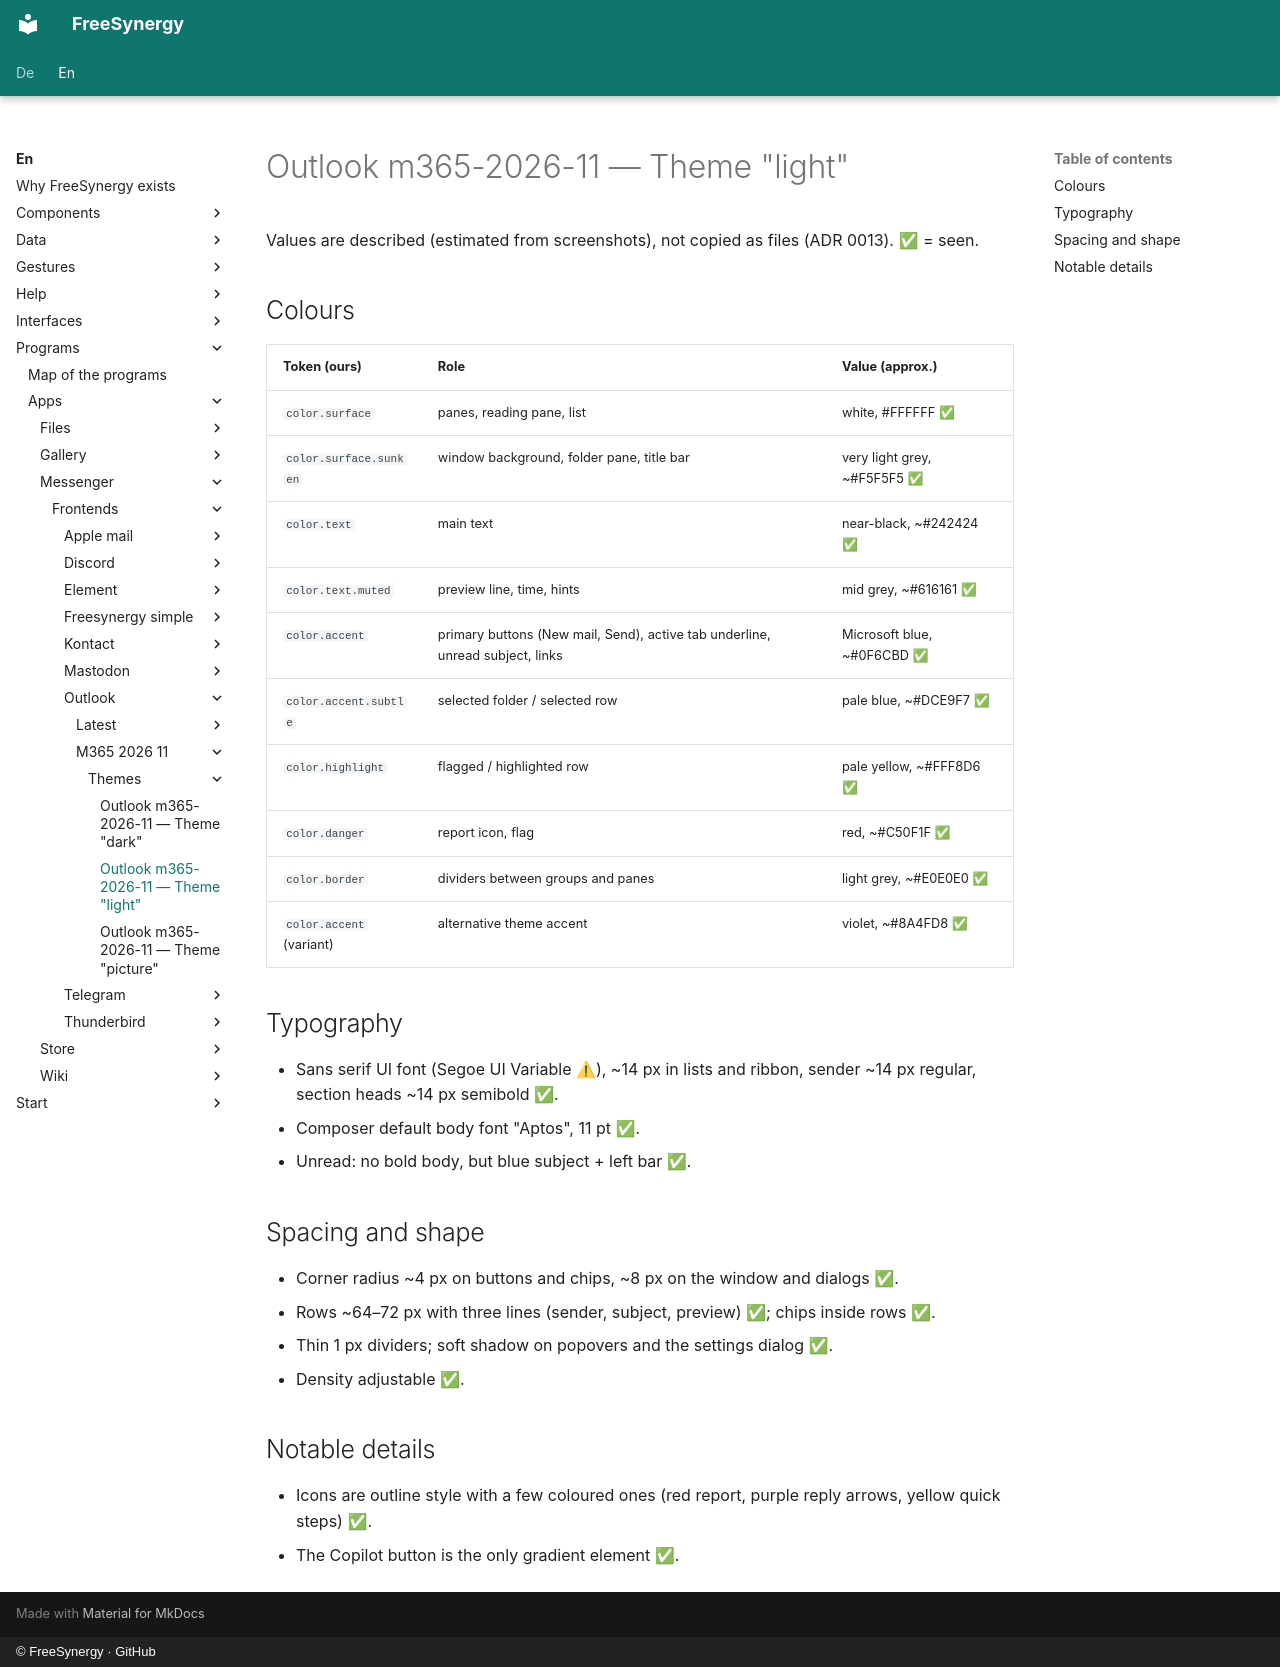

repository: FreeSynergy/fs-documentation · page: en/programs/apps/messenger/frontends/outlook/m365-2026-11/themes/light/index.html · generator: mkdocs · copyright: © FreeSynergy · GitHub

# Outlook m365-2026-11 — Theme "light"

Values are described (estimated from screenshots), not copied as files (ADR 0013). ✅ = seen.

## Colours
| Token (ours) | Role | Value (approx.) |
|--------------|------|-----------------|
| `color.surface` | panes, reading pane, list | white, #FFFFFF ✅ |
| `color.surface.sunken` | window background, folder pane, title bar | very light grey, ~#F5F5F5 ✅ |
| `color.text` | main text | near-black, ~#242424 ✅ |
| `color.text.muted` | preview line, time, hints | mid grey, ~#616161 ✅ |
| `color.accent` | primary buttons (New mail, Send), active tab underline, unread subject, links | Microsoft blue, ~#0F6CBD ✅ |
| `color.accent.subtle` | selected folder / selected row | pale blue, ~#DCE9F7 ✅ |
| `color.highlight` | flagged / highlighted row | pale yellow, ~#FFF8D6 ✅ |
| `color.danger` | report icon, flag | red, ~#C50F1F ✅ |
| `color.border` | dividers between groups and panes | light grey, ~#E0E0E0 ✅ |
| `color.accent` (variant) | alternative theme accent | violet, ~#8A4FD8 ✅ |

## Typography
- Sans serif UI font (Segoe UI Variable ⚠), ~14 px in lists and ribbon, sender ~14 px regular,
  section heads ~14 px semibold ✅.
- Composer default body font "Aptos", 11 pt ✅.
- Unread: no bold body, but blue subject + left bar ✅.

## Spacing and shape
- Corner radius ~4 px on buttons and chips, ~8 px on the window and dialogs ✅.
- Rows ~64–72 px with three lines (sender, subject, preview) ✅; chips inside rows ✅.
- Thin 1 px dividers; soft shadow on popovers and the settings dialog ✅.
- Density adjustable ✅.

## Notable details
- Icons are outline style with a few coloured ones (red report, purple reply arrows, yellow quick steps) ✅.
- The Copilot button is the only gradient element ✅.
